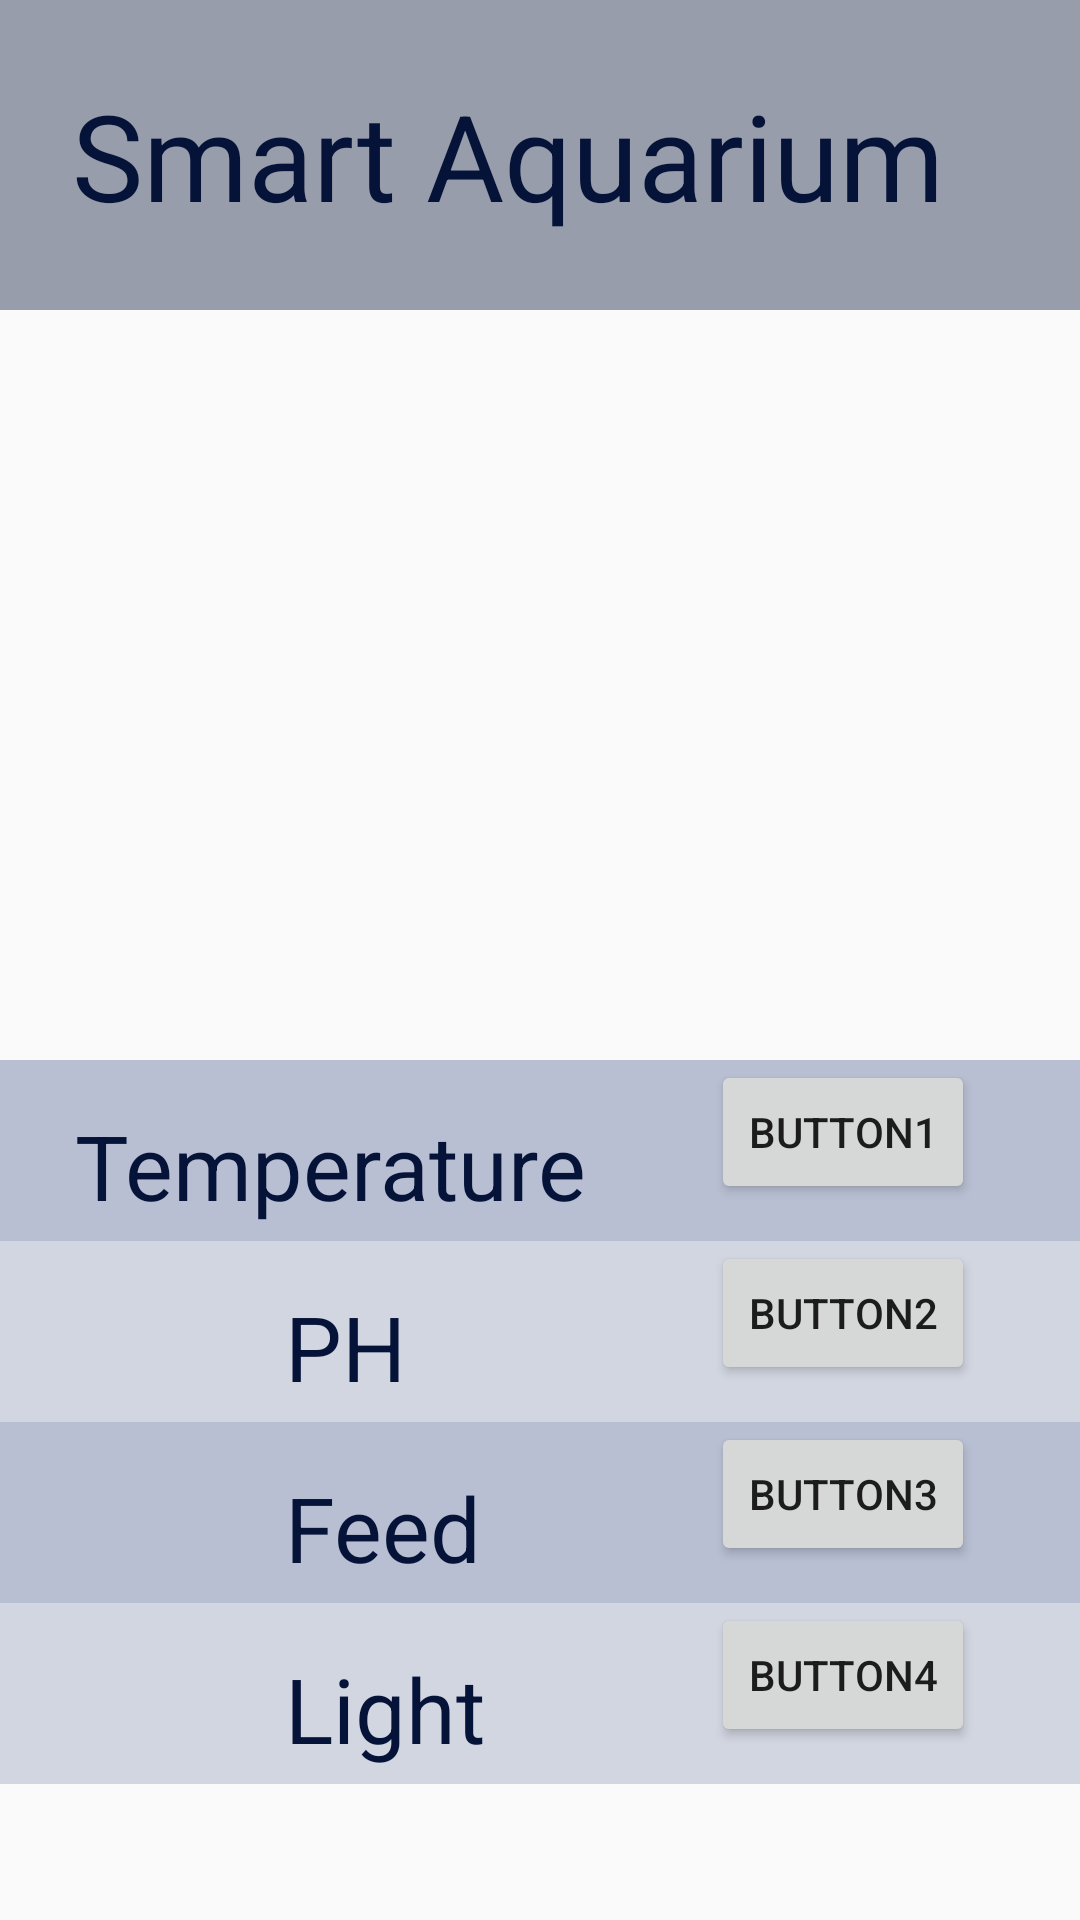

This screen was rendered from an Android layout file. Write that file and the resources it references.
<!-- AndroidManifest.xml: application theme Theme.AppCompat.Light.NoActionBar -->
<!-- res/layout/activity_main.xml -->
<?xml version="1.0" encoding="utf-8"?>
<ScrollView xmlns:android="http://schemas.android.com/apk/res/android"
    xmlns:tools="http://schemas.android.com/tools"
    xmlns:app="http://schemas.android.com/apk/res-auto"
    android:layout_width="match_parent"
    android:layout_height="match_parent"
    tools:context=".MainActivity">

<androidx.constraintlayout.widget.ConstraintLayout
    android:layout_width="match_parent"
    android:layout_height="wrap_content">

    <TextView
        android:id="@+id/top_home"
        android:layout_width="match_parent"
        android:layout_height="wrap_content"
        android:background="#66061339"
        android:fontFamily="sans-serif"
        android:includeFontPadding="true"
        android:paddingLeft="24dp"
        android:paddingTop="25dp"
        android:paddingBottom="25dp"
        android:text="Smart Aquarium"
        android:textColor="#061339"
        android:textSize="40sp"
        android:visibility="visible"
        app:layout_constraintEnd_toEndOf="parent"
        app:layout_constraintStart_toStartOf="parent"
        app:layout_constraintTop_toTopOf="parent" />


    <TextView
        android:id="@+id/temp"
        android:layout_width="match_parent"
        android:layout_height="wrap_content"
        android:layout_marginTop="250dp"
        android:background="#807986AC"
        android:paddingLeft="25dp"
        android:paddingTop="15dp"
        android:paddingBottom="5dp"
        android:text="Temperature"
        android:textColor="#061339"
        android:textSize="30sp"
        app:layout_constraintTop_toBottomOf="@id/top_home" />

    <Button
        android:id="@+id/temp_btn"
        android:layout_width="wrap_content"
        android:layout_height="wrap_content"
        android:layout_marginRight="35dp"

        android:text="Button1"
        app:layout_constraintRight_toRightOf="@id/temp"
        app:layout_constraintTop_toTopOf="@id/temp" />


    <TextView
        android:id="@+id/ph"
        android:layout_width="match_parent"
        android:layout_height="wrap_content"
        android:background="#D2D6E1"
        android:paddingLeft="95dp"
        android:paddingTop="15dp"
        android:paddingBottom="5dp"
        android:text="PH"
        android:textColor="#061339"
        android:textSize="30sp"
        app:layout_constraintTop_toBottomOf="@+id/temp" />

    <Button
        android:id="@+id/ph_btn2"
        android:layout_width="wrap_content"
        android:layout_height="wrap_content"
        android:layout_marginRight="35dp"

        android:text="Button2"
        app:layout_constraintRight_toRightOf="@id/temp"
        app:layout_constraintTop_toTopOf="@id/ph" />


    <TextView
        android:id="@+id/Feed"
        android:layout_width="match_parent"
        android:layout_height="wrap_content"
        android:background="#807986AC"
        android:paddingLeft="95dp"
        android:paddingTop="15dp"
        android:paddingBottom="5dp"
        android:text="Feed"
        android:textColor="#061339"
        android:textSize="30sp"
        app:layout_constraintTop_toBottomOf="@+id/ph" />

    <Button
        android:id="@+id/feed_btn3"
        android:layout_width="wrap_content"
        android:layout_height="wrap_content"
        android:layout_marginRight="35dp"
        android:text="Button3"
        app:layout_constraintRight_toRightOf="@id/temp"
        app:layout_constraintTop_toTopOf="@+id/Feed" />

    <TextView
        android:id="@+id/Light"
        android:layout_width="match_parent"
        android:layout_height="wrap_content"
        android:background="#D2D6E1"
        android:paddingLeft="95dp"
        android:paddingTop="15dp"
        android:paddingBottom="5dp"
        android:text="Light"
        android:textColor="#061339"
        android:textSize="30sp"
        app:layout_constraintTop_toBottomOf="@id/Feed"
        tools:layout_editor_absoluteX="0dp" />

    <Button
        android:id="@+id/light_btn4"
        android:layout_width="wrap_content"
        android:layout_height="wrap_content"
        android:layout_marginEnd="35dp"
        android:text="Button4"
        app:layout_constraintEnd_toEndOf="@+id/temp"
        app:layout_constraintTop_toTopOf="@id/Light" />

</androidx.constraintlayout.widget.ConstraintLayout>
</ScrollView>
<!-- resources referenced by this layout -->
<resources>

</resources>
